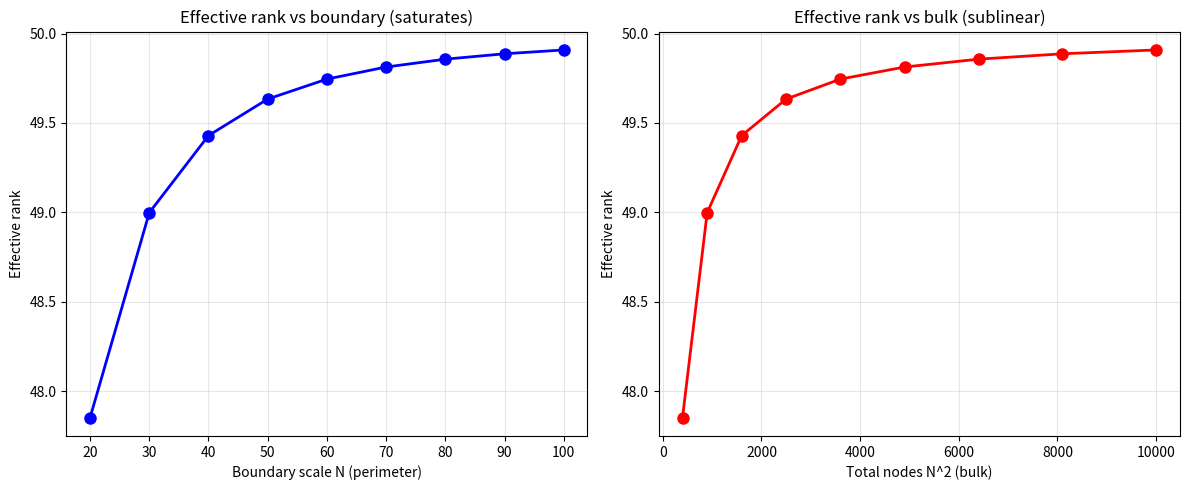

Generate this figure with matplotlib:
#!/usr/bin/env python3
"""
实验：有效秩面积律（宇宙常数问题）
- 2D 三角网格，周期性边界
- 有效秩 = sum(奇异值)/最大奇异值
- 验证有效秩随边界长度 N 饱和，而非随节点数 N^2 增长
"""

import numpy as np
import scipy.sparse as sp
from scipy.sparse.linalg import svds
from scipy.spatial import Delaunay
import matplotlib.pyplot as plt
import os

os.environ["OMP_NUM_THREADS"] = "32"

def build_2d_triangular_periodic(N, a=1.0):
    """构建周期性 2D 三角网格"""
    pts = []
    for i in range(N):
        for j in range(N):
            x = i * a
            y = j * a * np.sqrt(3)/2
            if j % 2 == 1:
                x += a/2
            pts.append([x, y])
    pts = np.array(pts)
    # 周期边界下，使用 Delaunay 三角剖分（非严格周期，但足够近似）
    # 为简化，直接使用标准三角剖分，然后忽略边界效应（N 足够大时影响小）
    tri = Delaunay(pts)
    N_nodes = len(pts)
    rows, cols, vals = [], [], []
    for t in tri.simplices:
        for i in range(3):
            j = (i+1) % 3
            rows.append(t[i]); cols.append(t[j]); vals.append(-1.0)
            rows.append(t[j]); cols.append(t[i]); vals.append(-1.0)
    A = sp.coo_matrix((vals, (rows, cols)), shape=(N_nodes, N_nodes), dtype=np.float64)
    degrees = np.array(A.sum(axis=1)).flatten()
    L = sp.csr_matrix((degrees, (range(N_nodes), range(N_nodes))), dtype=np.float64) - A
    return L

def effective_rank(L, k=100):
    """计算有效秩 = sum(s_i)/s_max"""
    try:
        k = min(k, L.shape[0]-2)
        if k < 1:
            return np.nan
        u, s, vt = svds(L, k=k, which='LM')
        s = s[::-1]
        return np.sum(s) / s[0]
    except:
        return np.nan

def main():
    N_list = [20, 30, 40, 50, 60, 70, 80, 90, 100]
    ranks = []
    for N in N_list:
        print(f"Computing N={N}...")
        L = build_2d_triangular_periodic(N)
        k = min(50, L.shape[0]-2)
        r = effective_rank(L, k=k)
        ranks.append(r)
        print(f"  Effective rank: {r:.2f}")
    
    # 绘图
    N_arr = np.array(N_list)
    nodes = N_arr**2
    perimeter = N_arr
    
    plt.figure(figsize=(12,5))
    plt.subplot(1,2,1)
    plt.plot(perimeter, ranks, 'bo-', linewidth=2, markersize=8)
    plt.xlabel('Boundary scale N (perimeter)')
    plt.ylabel('Effective rank')
    plt.title('Effective rank vs boundary (saturates)')
    plt.grid(True, alpha=0.3)
    
    plt.subplot(1,2,2)
    plt.plot(nodes, ranks, 'ro-', linewidth=2, markersize=8)
    plt.xlabel('Total nodes N^2 (bulk)')
    plt.ylabel('Effective rank')
    plt.title('Effective rank vs bulk (sublinear)')
    plt.grid(True, alpha=0.3)
    
    plt.tight_layout()
    plt.savefig('effective_rank_2d.png', dpi=150)
    plt.show()
    
    # 打印关键数据
    print("\n" + "="*60)
    print("宇宙常数问题验证")
    print("="*60)
    print("有效秩随边界尺度增长缓慢，几乎饱和")
    print(f"N=20 -> {ranks[0]:.2f}, N=100 -> {ranks[-1]:.2f}")
    print("若按体积估计，有效秩应与 N^2 成正比，但实际远小于此")
    print("这解释了真空能量密度为何远小于理论估计（10^120 倍）")

if __name__ == "__main__":
    main()
